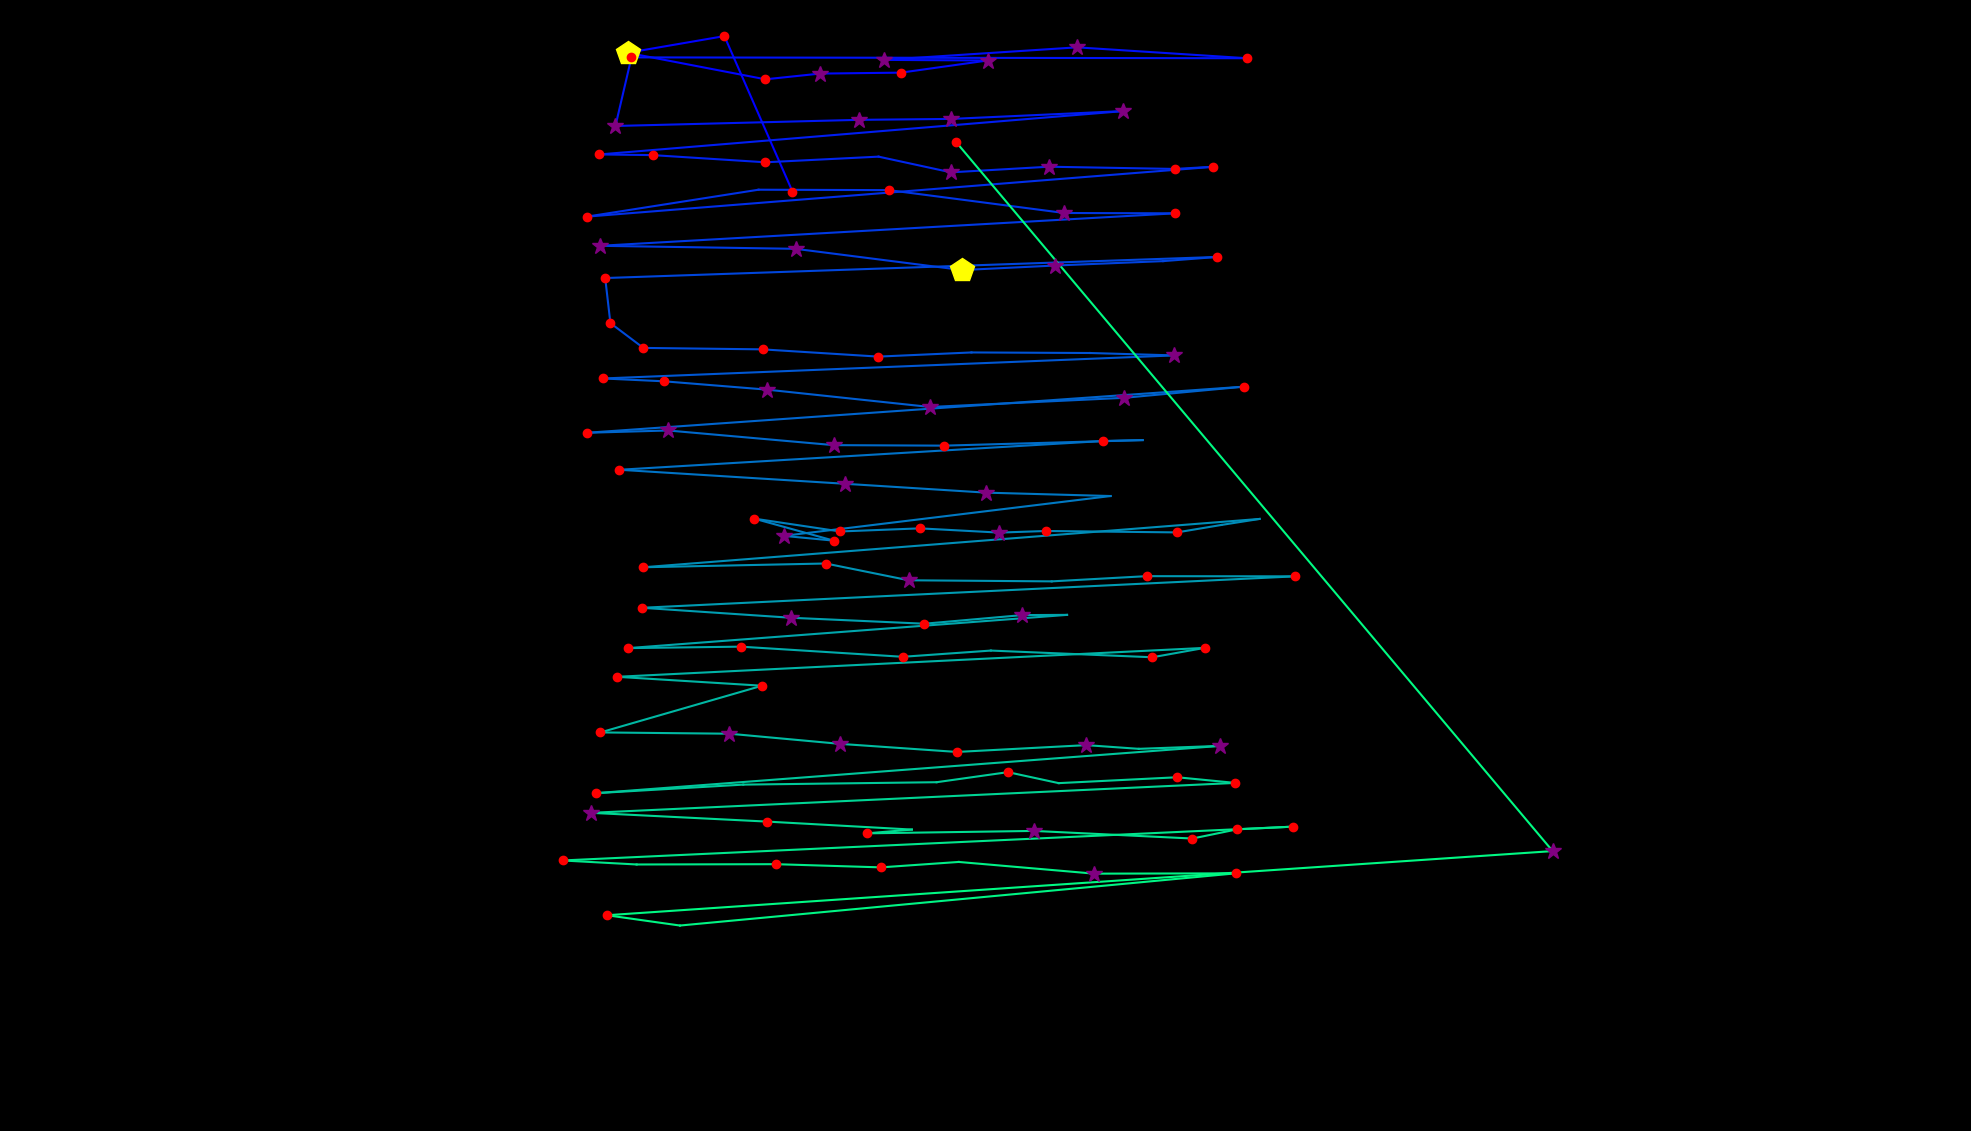

The table this chart was drawn from, first rows:
fixation_id, timestamp, avg_gaze_x, avg_gaze_y, duration
0.0, 168.7, 1029, 1220, 241.1
1.0, 566.5, 940.8, 1422, 132.6
2.0, 735.3, 815.1, 1400, 482.1
3.0, 1302, 994, 1366, 132.6
4.0, 1483, 1065, 1373, 277.2
5.0, 1796, 1170, 1374, 180.8
6.0, 2109, 1282, 1390, 361.6
7.0, 2543, 1148, 1391, 301.3
8.0, 3074, 1399, 1407, 277.2
9.0, 3496, 1620, 1393, 192.9
10.0, 3929, 820.1, 1394, 180.8
11.0, 4327, 799.3, 1305, 301.3
12.0, 4713, 1116, 1313, 361.6
13.0, 5099, 1235, 1314, 337.5
14.0, 5460, 1459, 1325, 277.2
15.0, 5846, 778.6, 1268, 180.8
16.0, 6051, 847.7, 1267, 132.6
17.0, 6208, 994, 1258, 217
18.0, 6497, 1141, 1265, 96.43
19.0, 6666, 1235, 1245, 373.7
20.0, 7075, 1362, 1252, 349.6
21.0, 7449, 1526, 1249, 144.6
22.0, 7618, 1576, 1252, 168.7
23.0, 7919, 762.1, 1187, 168.7
24.0, 8221, 985.1, 1222, 108.5
25.0, 8546, 1154, 1222, 192.9
26.0, 8835, 1382, 1192, 253.1
27.0, 9173, 1526, 1192, 180.8
28.0, 9450, 779.2, 1150, 253.1
29.0, 9787, 1033, 1146, 253.1
30.0, 10209, 1250, 1118, 409.8
31.0, 10655, 1370, 1124, 265.2
32.0, 10945, 1511, 1130, 108.5
33.0, 11077, 1581, 1135, 192.9
34.0, 11366, 786, 1108, 204.9
35.0, 11596, 792.7, 1049, 120.5
36.0, 11740, 835.5, 1017, 144.6
37.0, 11909, 990.3, 1015, 229
38.0, 12463, 1141, 1006, 241.1
39.0, 12753, 1262, 1011, 96.43
40.0, 12897, 1416, 1010, 108.5
41.0, 13078, 1525, 1007, 277.2
42.0, 13476, 783.3, 977.3, 229
43.0, 13729, 862.4, 973.6, 132.6
44.0, 13898, 996.5, 962.8, 337.5
45.0, 14259, 1208, 940.3, 277.2
46.0, 14585, 1460, 952.2, 337.5
47.0, 14995, 1615, 966.7, 132.6
48.0, 15224, 762.5, 906.8, 120.5
49.0, 15513, 867.7, 909.8, 289.3
50.0, 15887, 1083, 890.7, 325.4
51.0, 16284, 1227, 890.1, 168.7
52.0, 16537, 1484, 897.3, 108.5
53.0, 16670, 1432, 896.1, 132.6
54.0, 16899, 804.5, 858.7, 168.7
55.0, 17249, 1097, 840.6, 397.8
56.0, 17731, 1281, 829, 253.1
57.0, 18044, 1442, 824.6, 108.5
58.0, 18430, 1018, 772.9, 301.3
59.0, 18755, 1083, 766.7, 180.8
... 60 more rows
